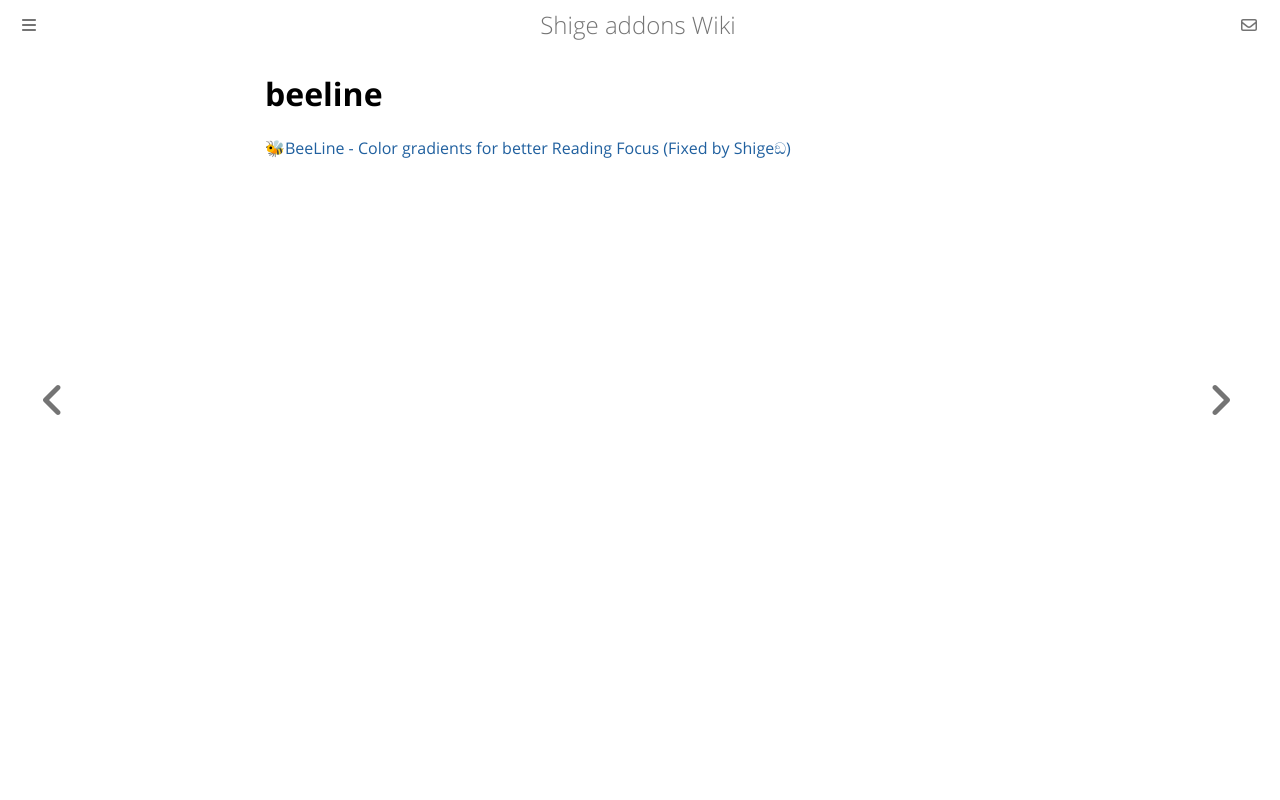

repository: shigeyukey/shige-addons-wiki · page: beeline.html · generator: mdbook

# beeline

[🐝BeeLine - Color gradients for better Reading Focus (Fixed by Shigeඞ)](https://ankiweb.net/shared/info/122706731)
